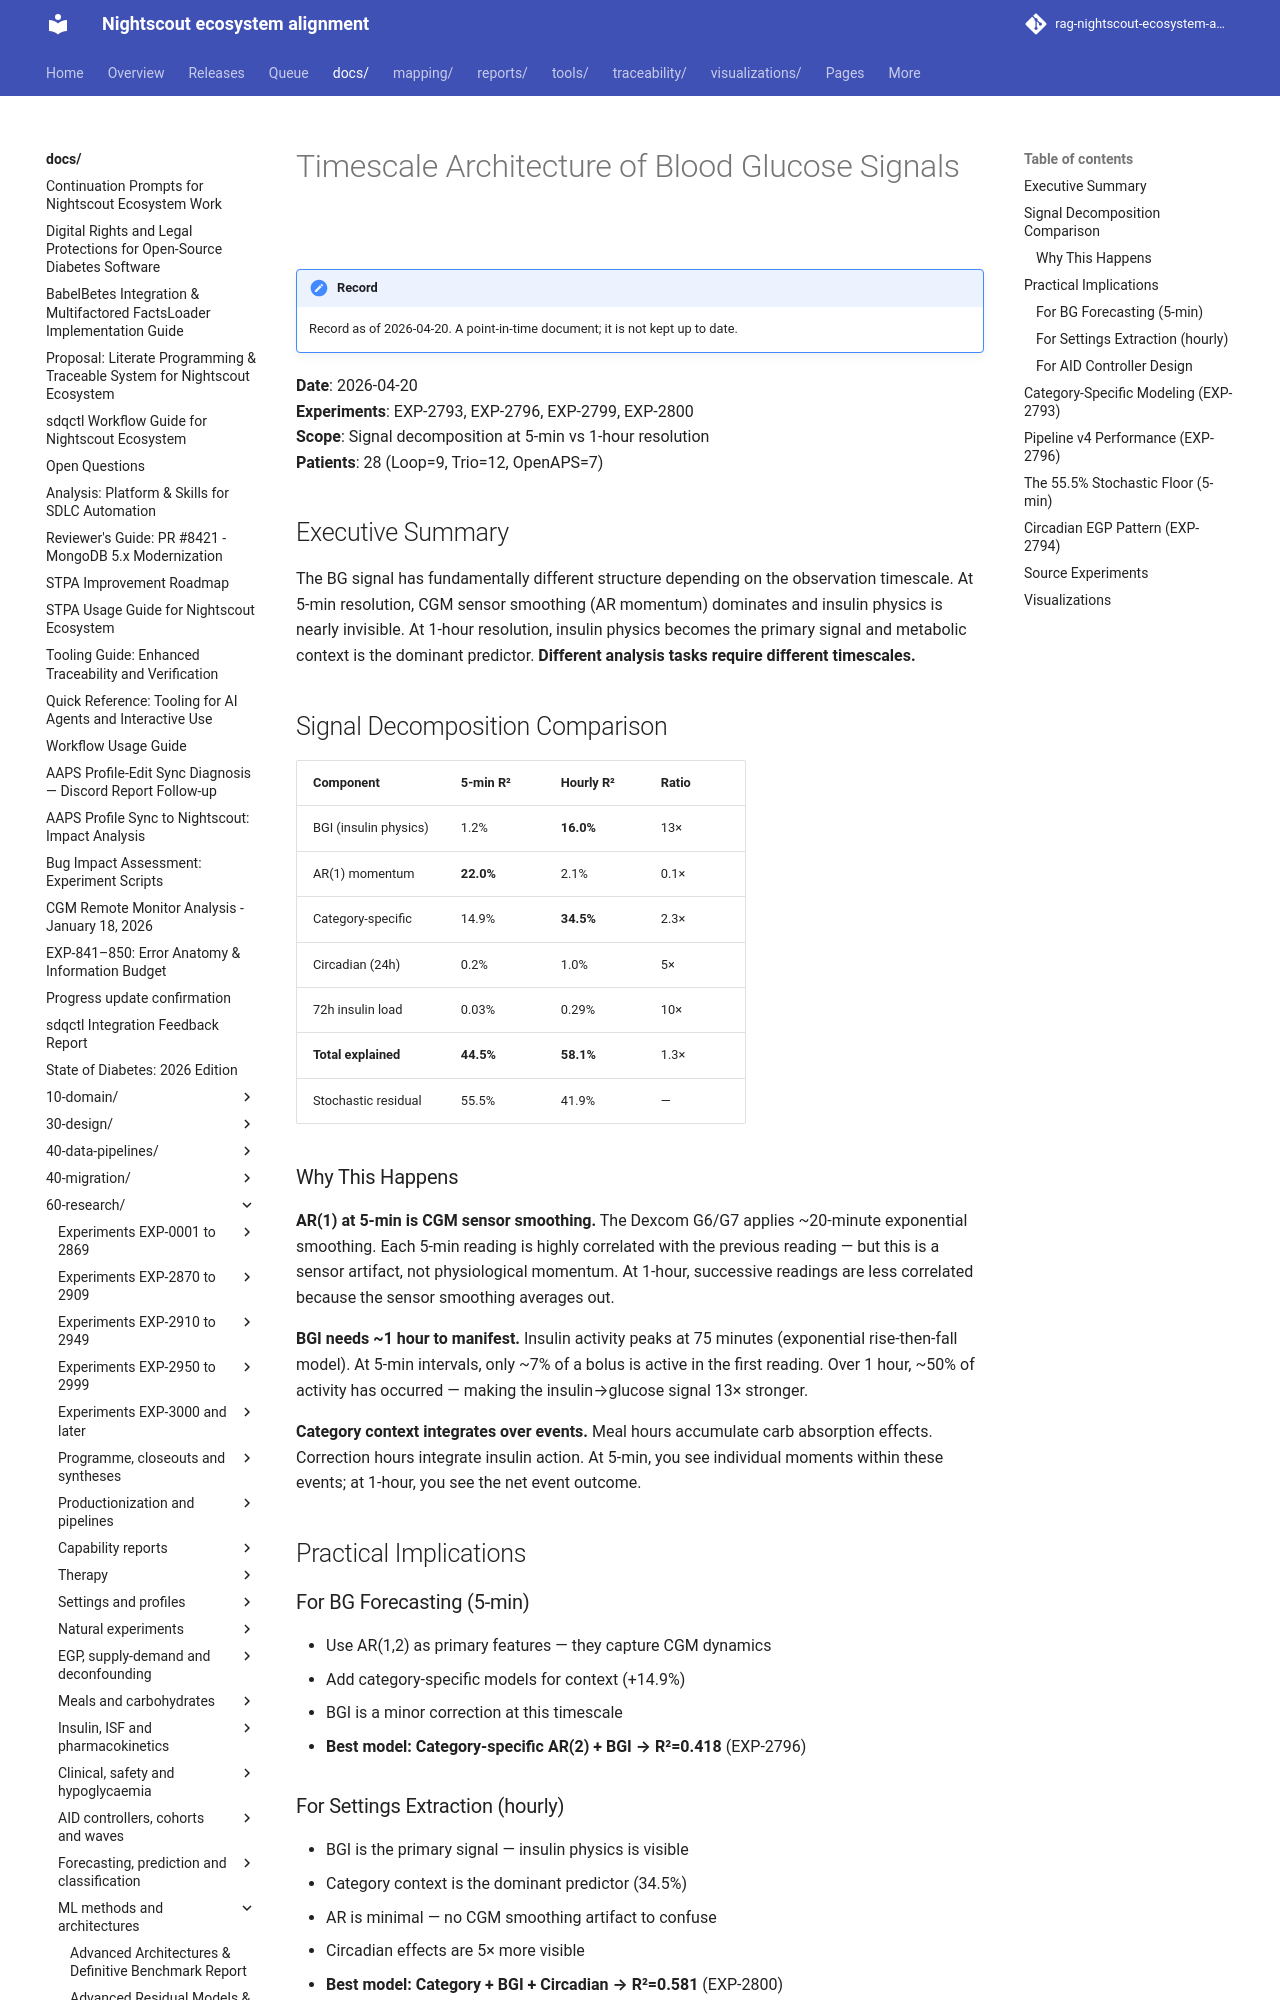

repository: bewest/rag-nightscout-ecosystem-alignment · page: docs/60-research/timescale-architecture-report-2026-04-20.html · generator: mkdocs

# Timescale Architecture of Blood Glucose Signals

**Date**: 2026-04-20  
**Experiments**: EXP-2793, EXP-2796, EXP-2799, EXP-2800  
**Scope**: Signal decomposition at 5-min vs 1-hour resolution  
**Patients**: 28 (Loop=9, Trio=12, OpenAPS=7)

## Executive Summary

The BG signal has fundamentally different structure depending on the observation timescale. At 5-min resolution, CGM sensor smoothing (AR momentum) dominates and insulin physics is nearly invisible. At 1-hour resolution, insulin physics becomes the primary signal and metabolic context is the dominant predictor. **Different analysis tasks require different timescales.**

## Signal Decomposition Comparison

| Component | 5-min R² | Hourly R² | Ratio |
|-----------|----------|-----------|-------|
| BGI (insulin physics) | 1.2% | **16.0%** | 13× |
| AR(1) momentum | **22.0%** | 2.1% | 0.1× |
| Category-specific | 14.9% | **34.5%** | 2.3× |
| Circadian (24h) | 0.2% | 1.0% | 5× |
| 72h insulin load | 0.03% | 0.29% | 10× |
| **Total explained** | **44.5%** | **58.1%** | 1.3× |
| Stochastic residual | 55.5% | 41.9% | — |

### Why This Happens

**AR(1) at 5-min is CGM sensor smoothing.** The Dexcom G6/G7 applies ~20-minute exponential smoothing. Each 5-min reading is highly correlated with the previous reading — but this is a sensor artifact, not physiological momentum. At 1-hour, successive readings are less correlated because the sensor smoothing averages out.

**BGI needs ~1 hour to manifest.** Insulin activity peaks at 75 minutes (exponential rise-then-fall model). At 5-min intervals, only ~7% of a bolus is active in the first reading. Over 1 hour, ~50% of activity has occurred — making the insulin→glucose signal 13× stronger.

**Category context integrates over events.** Meal hours accumulate carb absorption effects. Correction hours integrate insulin action. At 5-min, you see individual moments within these events; at 1-hour, you see the net event outcome.

## Practical Implications

### For BG Forecasting (5-min)
- Use AR(1,2) as primary features — they capture CGM dynamics
- Add category-specific models for context (+14.9%)
- BGI is a minor correction at this timescale
- **Best model: Category-specific AR(2) + BGI → R²=0.418** (EXP-2796)

### For Settings Extraction (hourly)
- BGI is the primary signal — insulin physics is visible
- Category context is the dominant predictor (34.5%)
- AR is minimal — no CGM smoothing artifact to confuse
- Circadian effects are 5× more visible
- **Best model: Category + BGI + Circadian → R²=0.581** (EXP-2800)
